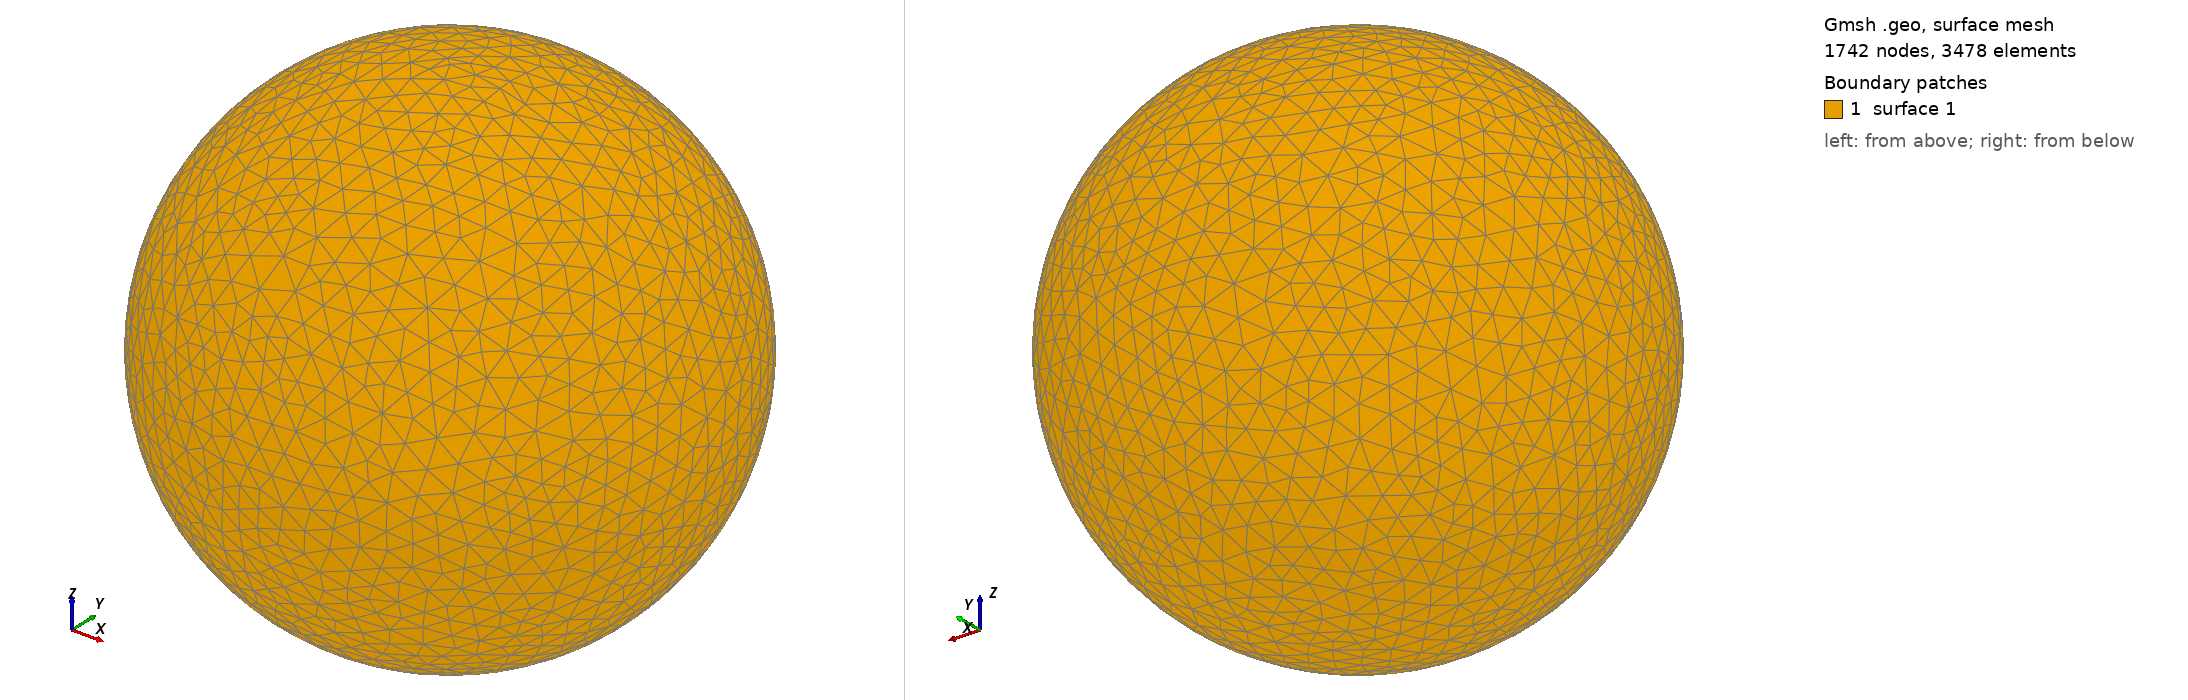

Gmsh geometry script, surface-meshed: 1742 nodes, 3478 surface elements. Boundary patches (legend numbers): 1 surface 1. Left view from above one corner, right view from below the opposite corner. The script declares no physical surfaces, so the legend lists its geometric surfaces. The drawing asked Gmsh for element sizes between 1% and 20% of the model's largest extent; the script's own settings can give other sizes.

=== shot2433.geo (drawn) ===
SetFactory("OpenCASCADE");
Point(1) = {0,0,0,0};
Sphere(1) = {0,0,0,0.48880000};
MeshSize{ PointsOf{ Surface{:}; } } = 0.048880000;
Mesh.ElementOrder=1;
Mesh.Format=39;
